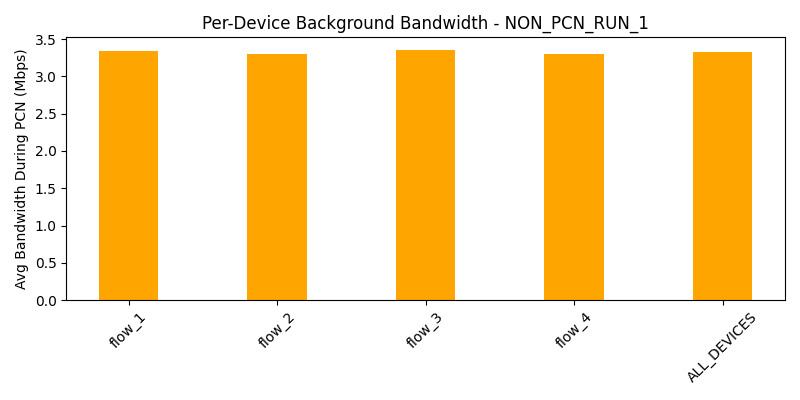

Source data for this figure (header and first rows):
device, avg_bw_before, avg_bw_during, avg_bw_after
flow_1, 5.47, 3.338, 4.521
flow_2, 5.724, 3.296, 4.434
flow_3, 4.751, 3.356, 4.397
flow_4, 5.711, 3.3, 4.377
ALL_DEVICES, 5.414, 3.322, 4.432
